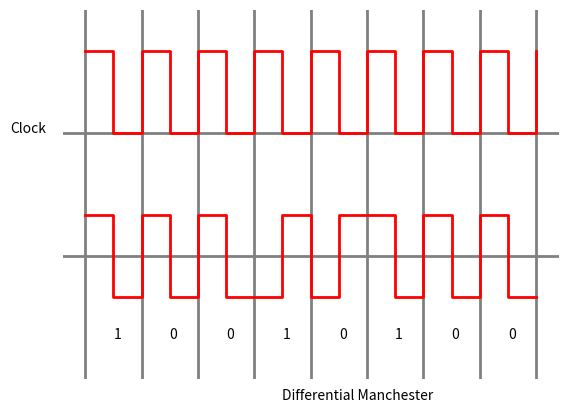

Python code for this plot:

import matplotlib.pyplot as plt
import numpy as np

def plot(bits,data,name,z):
    clock = 1 - np.arange(len(data)) % 2
    t = 0.5 * np.arange(len(data))
    
    for p in range(len(bits)+1):
        plt.axvline(p, color='.5', linewidth=2)
    for p in [z,2]:
        plt.axhline(p, color='.5', linewidth=2)
    plt.step(t, clock + 2, 'r', linewidth = 2, where='post')
    plt.step(t, data, 'r', linewidth = 2, where='post')
    plt.ylim([-1,3.5])

    for tbit, bit in enumerate(bits):
        plt.text(tbit + 0.5, -0.5, str(bit))
    
    plt.text((-len(bits))/6,2,'Clock')
    plt.text(3.5,-1.25,name)


    plt.gca().axis('off')
    plt.show()
    
def unipolar_nrz(code):
    bits=[]
    for i in code:
        q=int(i)
        bits.append(q)
    data = np.repeat(bits, 2)
    data=np.insert(data,len(data),0)
    plot(bits,data,'Unipolar NRZ',0)

    

def unipolar_rz(code):
    bits=[]
    for i in code:
        q=int(i)
        bits.append(q)
    data=[]
    for i in bits:
        data.append(i)
        l=0
        data.append(l)
    data=np.insert(data,len(data),0)
    plot(bits,data,'Unipolar RZ',0)


def polar_nrz(code):
    bits=[]
    for i in code:
        q=int(i)
        bits.append(q)
    data = np.repeat(bits, 2)
    data=np.insert(data,len(data),0)
    plot(bits,data,'Polar NRZ',0.5)

def polar_nrzl(code):
    bits=[]
    for i in code:
        q=int(i)
        bits.append(q)
    dat1=[]
    for i in bits:
        if i==1:
            l=0
            dat1.append(l)
        else:
            l=1
            dat1.append(l)
    data = np.repeat(dat1, 2)
    data=np.insert(data,len(data),0)
    plot(bits,data,'Polar NRZ-L',0.5)

def polar_nrzi(code):
    bits=[]
    for i in code:
        q=int(i)
        bits.append(q)
    data=[]
    for i in range(0,len(bits)):
        if i==0:
            if bits[i]==1:
                l=0
                data.append(l)
            else:
                l=1
                data.append(l)
        elif bits[i]==0:
            l=data[i-1]
            data.append(l)
        elif bits[i]==1:
            if data[i-1]==1:
                l=0
                data.append(l)
            else:
                l=1
                data.append(l)
    data = np.repeat(data, 2)
    data=np.insert(data,len(data),0)
    plot(bits,data,'Polar NRZ-I',0.5)

def polar_rz(code):
    bits=[]
    for i in code:
        q=int(i)
        bits.append(q)
    data=[]
    for i in bits:
        data.append(i)
        l=0.5
        data.append(l)
    data=np.insert(data,len(data),0)
    plot(bits,data,'Polar RZ',0.5)

def bipolar_nrz(code):
    bits=[]
    for i in code:
        q=int(i)
        bits.append(q)
    data=[]
    su=0
    for i in bits:
        if i==0:
            q=0.5
            data.append(q)
            data.append(q)
        else:
            su=su+1
            if(su%2==0):
                q=0
                data.append(q)
                data.append(q)
            else:
                q=1
                data.append(q)
                data.append(q)
    data=np.insert(data,len(data),0)
    plot(bits,data,'Bipolar NRZ',0.5)

def bipolar_rz(code):
    bits=[]
    for i in code:
        q=int(i)
        bits.append(q)
    data=[]
    su=0
    for i in bits:
        if i==0:
            q=0.5
            data.append(q)
            data.append(q)
        else:
            su=su+1
            if(su%2==0):
                q=0
                data.append(q)
                q=0.5
                data.append(q)
            else:
                q=1
                data.append(q)
                q=0.5
                data.append(q)
    data=np.insert(data,len(data),0)
    plot(bits,data,'Bipolar RZ',0.5)

def pseudoternary(code):
    bits=[]
    for i in code:
        q=int(i)
        bits.append(q)
    data=[]
    su=0
    for i in bits:
        if i==1:
            q=0.5
            data.append(q)
            data.append(q)
        else:
            su=su+1
            if(su%2==0):
                q=0
                data.append(q)
                data.append(q)
            else:
                q=1
                data.append(q)
                data.append(q)
    data=np.insert(data,len(data),0)
    plot(bits,data,'Pseudoternary',0.5)

def manchester1(code):
    bits=[]
    for i in code:
        q=int(i)
        bits.append(q)
    data = np.repeat(bits, 2)
    data=np.insert(data,len(data),0)
    clock = 1 - np.arange(len(data)) % 2
    manchester = 1 - np.logical_xor(clock, data)
    plot(bits,manchester,'Manchester-G.E.T',0.5)

def manchester2(code):
    bits=[]
    for i in code:
        q=int(i)
        bits.append(q)
    data = np.repeat(bits, 2)
    data=np.insert(data,len(data),0)
    clock = 1 - np.arange(len(data)) % 2
    manchester = np.logical_xor(clock, data)
    manchester=np.logical_not(manchester)
    plot(bits,manchester,'Manchester-IEEE',0.5)

def diffmanchester(code):
    bits=[]
    for i in code:
        q=int(i)
        bits.append(q)
    data=[]
    for i in range(len(bits)):
        if i==0:
            if bits[i]==0:
                q=0
                data.append(q)
                q=1
                data.append(q)
            else:
                q=1
                data.append(q)
                q=0
                data.append(q)
        else:
            if bits[i]==1:
                q=data[-1]
                data.append(q)
                q=1-data[-1]
                data.append(q)
            else:
                q=1-data[-1]
                data.append(q)
                q=1-data[-1]
                data.append(q)
                
    data=np.insert(data,len(data),0)
    plot(bits,data,'Differential Manchester',0.5)

diffmanchester('10010100')